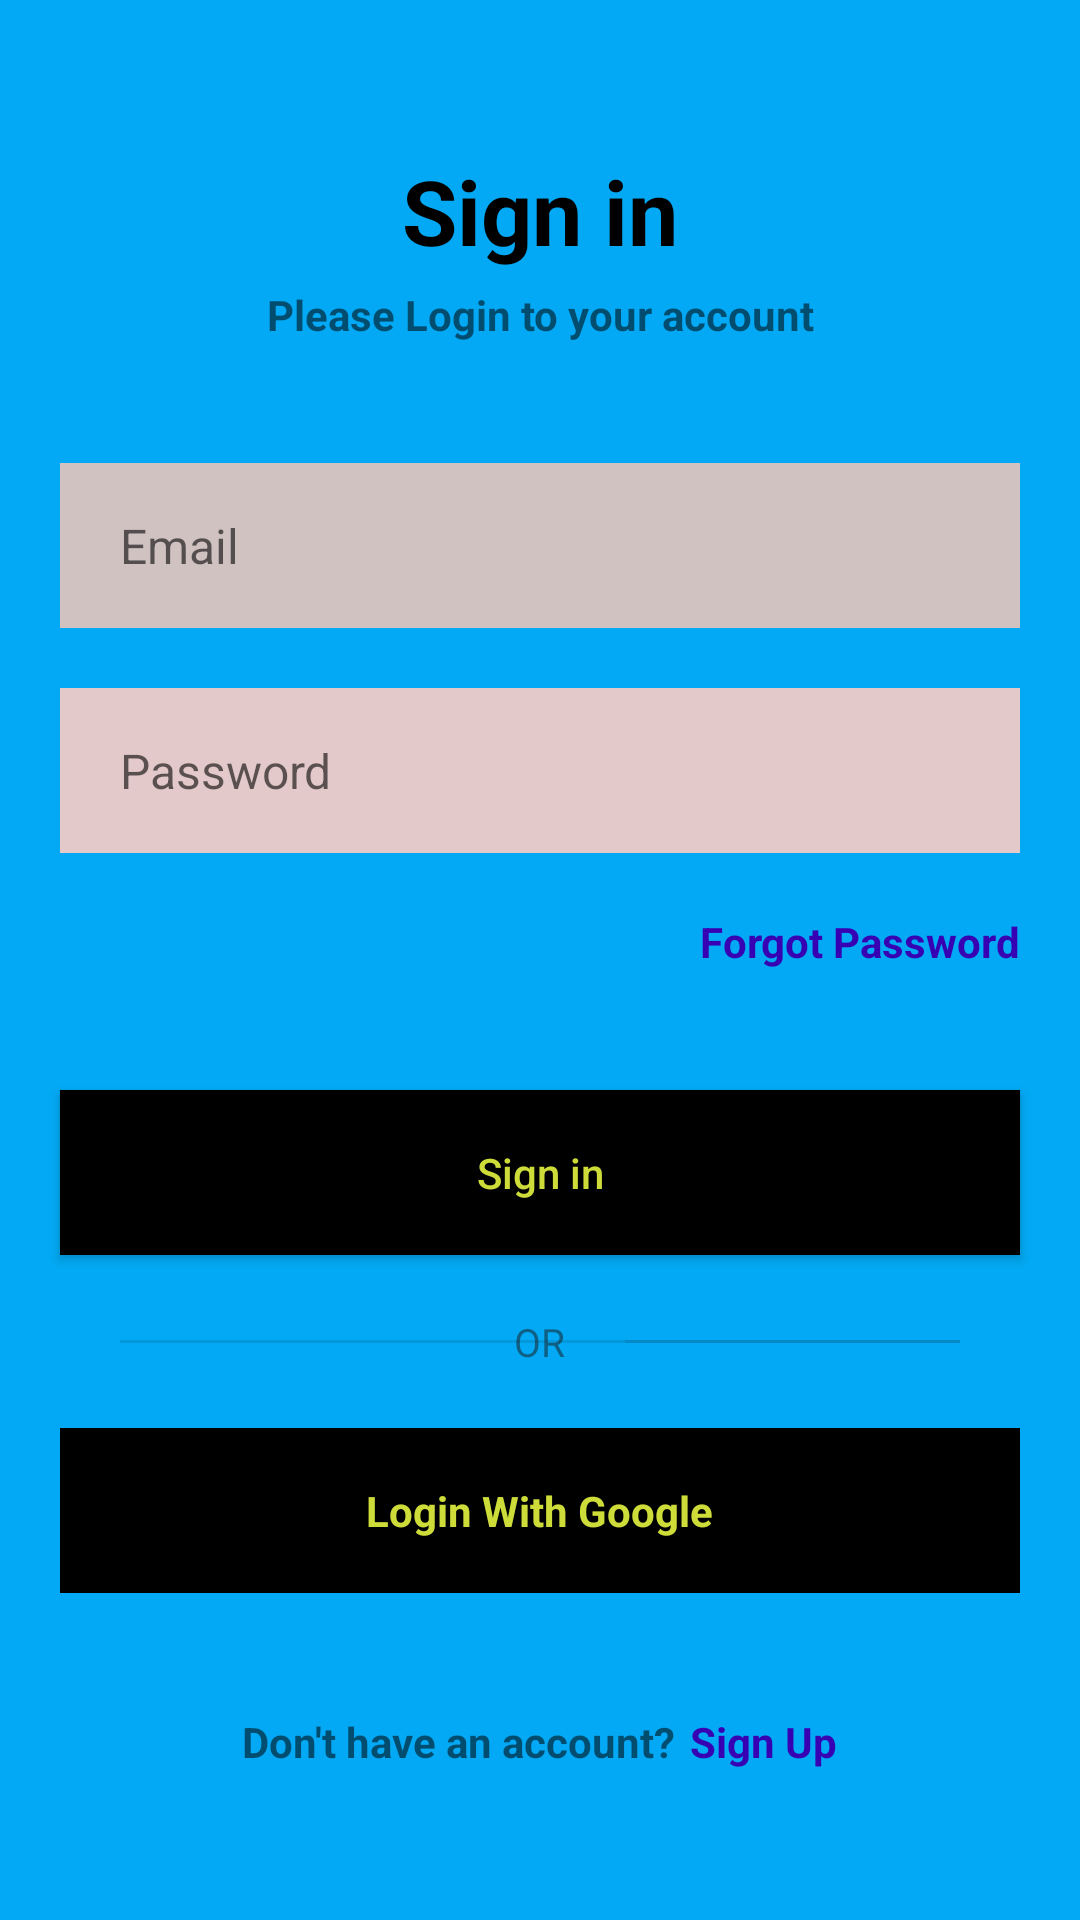

Android layout source for this screen:
<!-- AndroidManifest.xml: application theme Theme.Finalproject -->
<!-- res/layout/activity_login.xml -->
<?xml version="1.0" encoding="utf-8"?>
<LinearLayout
    xmlns:android="http://schemas.android.com/apk/res/android"
    xmlns:app="http://schemas.android.com/apk/res-auto"
    xmlns:tools="http://schemas.android.com/tools"
    android:layout_width="match_parent"
    android:layout_height="match_parent"
    tools:context=".LoginActivity"
    android:background="#03A9F4"
    android:orientation="vertical"
    android:gravity="center"
    >

    <TextView
        android:layout_width="wrap_content"
        android:layout_height="wrap_content"
        android:layout_gravity="center"
        android:text="Sign in"
        android:textSize="30sp"
        android:textStyle="bold"
        android:textColor="#000000"
        />


    <TextView
        android:layout_width="wrap_content"
        android:layout_height="wrap_content"
        android:layout_gravity="center"
        android:text="Please Login to your account"
        android:gravity="center"
        android:textStyle="bold"
        android:layout_marginTop="5dp"

        />

    <EditText
        android:id="@+id/mEdtName"
        android:layout_width="match_parent"
        android:layout_height="55dp"
        android:layout_marginStart="20dp"
        android:layout_marginTop="40dp"
        android:layout_marginEnd="20dp"
        android:background="#D1C2C2"
        android:hint="Email"
        android:inputType="textEmailAddress"
        android:maxLines="1"
        android:paddingStart="20dp"
        android:paddingEnd="20dp"
        android:textSize="16dp" />

    <RelativeLayout
        android:layout_width="match_parent"
        android:layout_height="55dp"
        android:background="@drawable/round_back_dark_blue"
        android:layout_marginStart="20dp"
        android:layout_marginEnd="20dp"
        android:layout_marginTop="20dp">


        <EditText
            android:id="@+id/mEdtPassword"
            android:layout_width="match_parent"
            android:layout_height="match_parent"
            android:background="#E3C9C9"
            android:hint="Password"
            android:inputType="textPassword"
            android:maxLines="1"
            android:paddingStart="20dp"
            android:paddingEnd="20dp"
            android:textSize="16sp" />


        <ImageView

            android:id="@+id/ShowHidePassword"
            android:layout_width="40dp"
            android:layout_height="40dp"
            android:layout_alignParentEnd="true"
            android:background="#00490505"
            android:layout_centerVertical="true"
            android:adjustViewBounds="true"
            android:layout_marginEnd="20dp"

            />



    </RelativeLayout>


    <TextView
        android:layout_width="wrap_content"
        android:layout_height="wrap_content"
        android:layout_gravity= "end"
        android:text="Forgot Password"
        android:textStyle="bold"
        android:layout_marginTop="20dp"
        android:layout_marginEnd="20dp"
        android:textColor="@color/purple_700"
        />

    <androidx.appcompat.widget.AppCompatButton
        android:id="@+id/mBtnSignIn"
        android:layout_width="match_parent"
        android:layout_height="55dp"
        android:layout_marginStart="20dp"
        android:layout_marginTop="40dp"
        android:layout_marginEnd="20dp"
        android:background="@color/black"
        android:text="Sign in"
        android:textAllCaps="false"
        android:textColor="#CDDC39" />
    <RelativeLayout
        android:layout_width="match_parent"
        android:layout_height="wrap_content"
        android:layout_marginTop="20dp"
        android:layout_marginStart="20dp"
        android:layout_marginEnd="20dp">
        <View
            android:layout_width="match_parent"
            android:layout_height="1dp"
            android:background="#1A000000"
            android:layout_marginEnd="20dp"
            android:layout_marginStart="20dp"
            android:layout_centerVertical="true"
            />

        <TextView
            android:id="@+id/orTxt"
            android:layout_width="wrap_content"
            android:layout_height="wrap_content"
            android:layout_centerInParent="true"
            android:text="OR"
            android:textColor="#801B1414"
            android:textSize="13sp" />
        <View
            android:layout_width="match_parent"
            android:layout_height="1dp"
            android:background="#1A000000"
            android:layout_toEndOf="@+id/orTxt"
            android:layout_marginEnd="20dp"
            android:layout_marginStart="20dp"
            android:layout_centerVertical="true"
            />

    </RelativeLayout>



    <RelativeLayout
        android:layout_width="match_parent"
        android:layout_height="wrap_content"
        android:background="@color/black"
        android:layout_marginTop="20dp"
        android:layout_marginStart="20dp"
        android:layout_marginEnd="20dp"
        >
        <ImageView
            android:layout_width="20dp"
            android:layout_height="55dp"
            android:layout_centerVertical="true"
            android:layout_marginStart="20dp"
            android:adjustViewBounds="true"
            android:src="@drawable/googleicon"/>


        <TextView
            android:id="@+id/GoogleSignIn"
            android:layout_width="wrap_content"
            android:layout_height="wrap_content"
            android:layout_centerInParent="true"
            android:text="Login With Google"
            android:textColor="#CDDC39"
            android:textStyle="bold" />
    </RelativeLayout>

    <LinearLayout
        android:layout_width="wrap_content"
        android:layout_height="wrap_content"
        android:orientation="horizontal"
        android:gravity="center"
        android:layout_marginTop="40dp">

        <TextView
            android:id="@+id/SignUpLink"
            android:layout_width="wrap_content"
            android:layout_height="wrap_content"
            android:textStyle="bold"
            android:text="Don't have an account?" />

        <TextView
            android:id="@+id/mTvSignUp"
            android:layout_width="wrap_content"
            android:layout_height="match_parent"
            android:layout_marginStart="5dp"
            android:text="Sign Up"
            android:textColor="@color/purple_700"
            android:textStyle="bold" />

    </LinearLayout>
</LinearLayout>
<!-- resources referenced by this layout -->
<resources>
  <style name="Theme.Finalproject" parent="Theme.MaterialComponents.DayNight.DarkActionBar">
          
          <item name="colorPrimary">@color/black</item>
          <item name="colorPrimaryVariant">@color/black</item>
          <item name="colorOnPrimary">@color/white</item>
          
          <item name="colorSecondary">@color/teal_200</item>
          <item name="colorSecondaryVariant">@color/teal_700</item>
          <item name="colorOnSecondary">@color/black</item>
          
          <item name="android:statusBarColor">?attr/colorPrimaryVariant</item>
          
      </style>
  <!-- not gathered from this repository: default colours our renderer supplied (Android Studio template values) -->
  <color name="purple_700">#FF3700B3</color>
  <color name="teal_200">#FF03DAC5</color>
  <color name="teal_700">#FF018786</color>
  <color name="black">#FF000000</color>
  <color name="white">#FFFFFFFF</color>
</resources>
